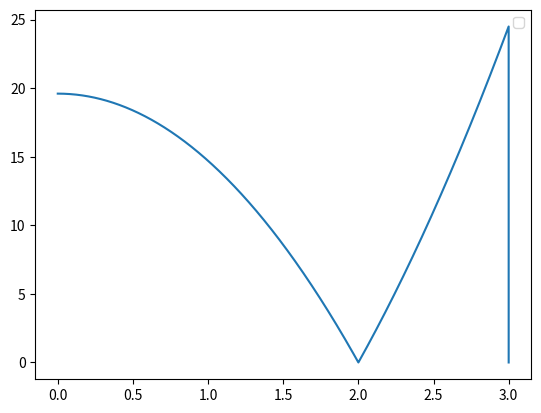

Python code for this plot:
import numpy as np
import matplotlib.pyplot as plt
import math

dt=0.01/100     #intervalo entre cada área calculada
t0=0
tf=3.0
y0=0
vy0=0
g=9.80
segundos = 2
#inicialização
n=int((tf-t0)/dt+0.1) # +0.1 para garantir não arredondar para baixo
t=np.zeros(n+1) # n+1 elementos; último índice n
y=np.zeros(n+1)
vy=np.zeros(n+1)
ay=np.zeros(n+1)
desvio = np.zeros(n+1)
dt_listado = np.zeros(n+1)
vy[0]=vy0
dt_listado[0]=dt
t[0]=t0
#x[0]=x0
# Método de Euler (n+1 elementos)
for i in range(n):
    ay[i] = g   # queda livre 
                # (em geral pode ser qualquer função de x[i] e vx[i])
    y[i+1]=y[i]+vy[i]*dt
    vy[i+1]=vy[i] + ay[i]*dt # atualizar velocidade sabendo aceleração
    t[i+1]=t[i]+dt
    desvio[i] = abs(19.6 - y[i])
    dt_listado[i+1] = dt_listado[i] + 0.0001 

indice = int(segundos / dt)

#19.502000000000027 m - passo 0.01
#19.590200000000138 m - passo 0.001
#19.599020000002014 m - passo 0.0001

print((y[indice]),"m")
plt.plot(dt_listado, desvio)
plt.legend()
plt.show()